Run: headless pygame with SDL's dummy video driver; simulated clock (each Clock.tick advances the game by its frame time, no real sleeping); random seed 0; keys injected as events and as key.get_pressed() state; no mouse input.
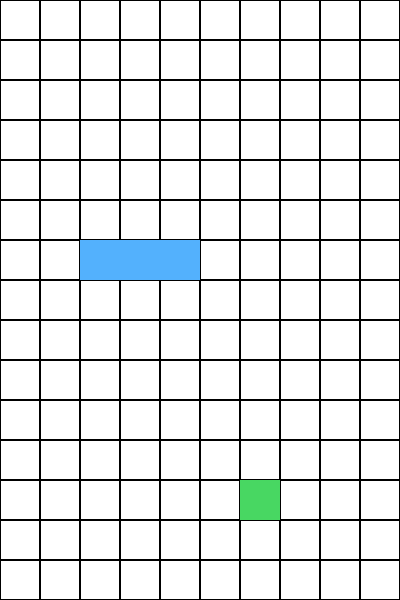
Frame 1 of 4 · flips 1–60 · no input
Frame 2 of 4 · flips 61–180 · tapped SPACE, RETURN · held RIGHT (→), D · screen unchanged from frame 1, image omitted
Frame 3 of 4 · flips 181–300 · held DOWN (↓), S · screen unchanged from frame 2, image omitted
Frame 4 of 4 · flips 301–420 · held LEFT (←), A, UP (↑), W · screen unchanged from frame 3, image omitted

The pygame program that drew these frames:

# -*- coding: utf-8 -*-
"""
Created on Wed Oct 19 15:46:12 2022

@author: noamc
"""

import pygame
import sys
import random

pygame.init()

class Block:
    def __init__(self,x_pos,y_pos):
        self.x = x_pos
        self.y = y_pos



class Food:
    def __init__(self):
        x = random.randint(0,NB_COL-1)
        y = random.randint(0,NB_ROW-1)
        self.block = Block(x,y)
    def draw_food(self):
        rect = pygame.Rect(self.block.x*CELL_SIZE,self.block.y*CELL_SIZE,CELL_SIZE,CELL_SIZE)
        pygame.draw.rect(screen,(72,215,98),rect)


class Snake:
    def __init__(self):
        self.body = [Block(2,6),Block(3,6),Block(4,6)]
        self.direction = "RIGHT"
    def draw_snake(self):
        for block in self.body:
            x_coord = block.x*CELL_SIZE
            y_coord = block.y*CELL_SIZE
            block_rect = pygame.Rect(x_coord,y_coord,CELL_SIZE,CELL_SIZE)
            pygame.draw.rect(screen,(83,177,253),block_rect)
    def move_snake(self):
        snake_block_count = len(self.body)
        old_head = self.body[snake_block_count-1]
        
        if self.direction == "RIGHT":
            new_head = Block(old_head.x + 1,old_head.y)
        elif self.direction == "LEFT":
            new_head = Block(old_head.x - 1,old_head.y)
        elif self.direction == "UP":
            new_head = Block(old_head.x,old_head.y - 1)
        else:# self.direction == "DOWN":
            new_head = Block(old_head.x,old_head.y + 1)
        self.body.append(new_head)
    
    def reset_snake(self):
        self.body = [Block(2,6),Block(3,6),Block(4,6)]
        self.direction = "RIGHT"
    
class Game:
    def __init__(self):
        self.snake = Snake()
        self.food = Food()
        self.generate_food()
    
    def update(self):
        self.snake.move_snake()
        self.check_head_on_food()
        self.game_over()
    
    def draw_game_element(self):
        self.food.draw_food()
        self.snake.draw_snake()
        
    def check_head_on_food(self):
        snake_length = len(self.snake.body)
        snake_head_block = self.snake.body[snake_length - 1]
        food_block = self.food.block
        if snake_head_block.x == food_block.x and snake_head_block.y == food_block.y:
            self.generate_food()
        else:
            self.snake.body.pop(0)
            
    def generate_food(self):
        should_generate_food = True
        while should_generate_food:
            count = 0
            for block in self.snake.body:
                if block.x == self.food.block.x and block.y == self.food.block.y:
                    count +=1
            if count == 0:
                should_generate_food = False
            else:
                self.food = Food()
    
    def game_over(self):
        snake_length = len(self.snake.body)
        snake_head = self.snake.body[snake_length - 1]
        if (snake_head.x not in range(0, NB_COL)) or (snake_head.y not in range(0, NB_ROW)) :
            print("Game Over")
            self.snake.reset_snake()
        for block in self.snake.body[0:snake_length-1]:
            if block.x == snake_head.x and block.y == snake_head.y:
                print("Game Over")
                self.snake.reset_snake()
    
NB_COL = 10
NB_ROW = 15
CELL_SIZE = 40

SCREEN_UPDATE = pygame.USEREVENT
pygame.time.set_timer(SCREEN_UPDATE, 200)

screen = pygame.display.set_mode(size = (NB_COL*CELL_SIZE,NB_ROW*CELL_SIZE))

timer = pygame.time.Clock()

game_on = True
FPS = 60

game = Game()

def show_grid():
    for i in range(NB_COL):
        for j in range(NB_ROW):
            rect = pygame.Rect(i*CELL_SIZE,j*CELL_SIZE,CELL_SIZE,CELL_SIZE)
            pygame.draw.rect(screen,pygame.Color("black"),rect,width=1)

def valid_mov(direc):
    snake_length = len(game.snake.body)
    snake_head = game.snake.body[snake_length - 1]
    rep = True
    if direc == "RIGHT" and (snake_head.x + 1 == game.snake.body[snake_length - 2].x) and (snake_head.y == game.snake.body[snake_length - 2].y):
            rep = False
    if direc == "LEFT" and (snake_head.x - 1 == game.snake.body[snake_length - 2].x) and (snake_head.y == game.snake.body[snake_length - 2].y):
            rep = False
    if direc == "UP" and (snake_head.x == game.snake.body[snake_length - 2].x) and (snake_head.y - 1 == game.snake.body[snake_length - 2].y):
            rep = False
    if direc == "DOWN" and (snake_head.x == game.snake.body[snake_length - 2].x) and (snake_head.y + 1 == game.snake.body[snake_length - 2].y):
            rep = False
    return rep

while game_on:
    for event in pygame.event.get():
        if event.type == pygame.QUIT:
            pygame.quit()
            sys.exit()
        if event.type == SCREEN_UPDATE:
            game.update()
        if event.type == pygame.KEYDOWN:
            if event.key == pygame.K_UP and valid_mov("UP"):
                game.snake.direction = "UP"
            elif event.key == pygame.K_DOWN and valid_mov("DOWN"):
                game.snake.direction = "DOWN"
            elif event.key == pygame.K_RIGHT and valid_mov("RIGHT"):
                game.snake.direction = "RIGHT"
            elif event.key == pygame.K_LEFT and valid_mov("LEFT"):
                game.snake.direction = "LEFT"
            
    screen.fill(pygame.Color("white"))
    show_grid()
    game.draw_game_element()
    pygame.display.update()
    timer.tick(FPS)
    
